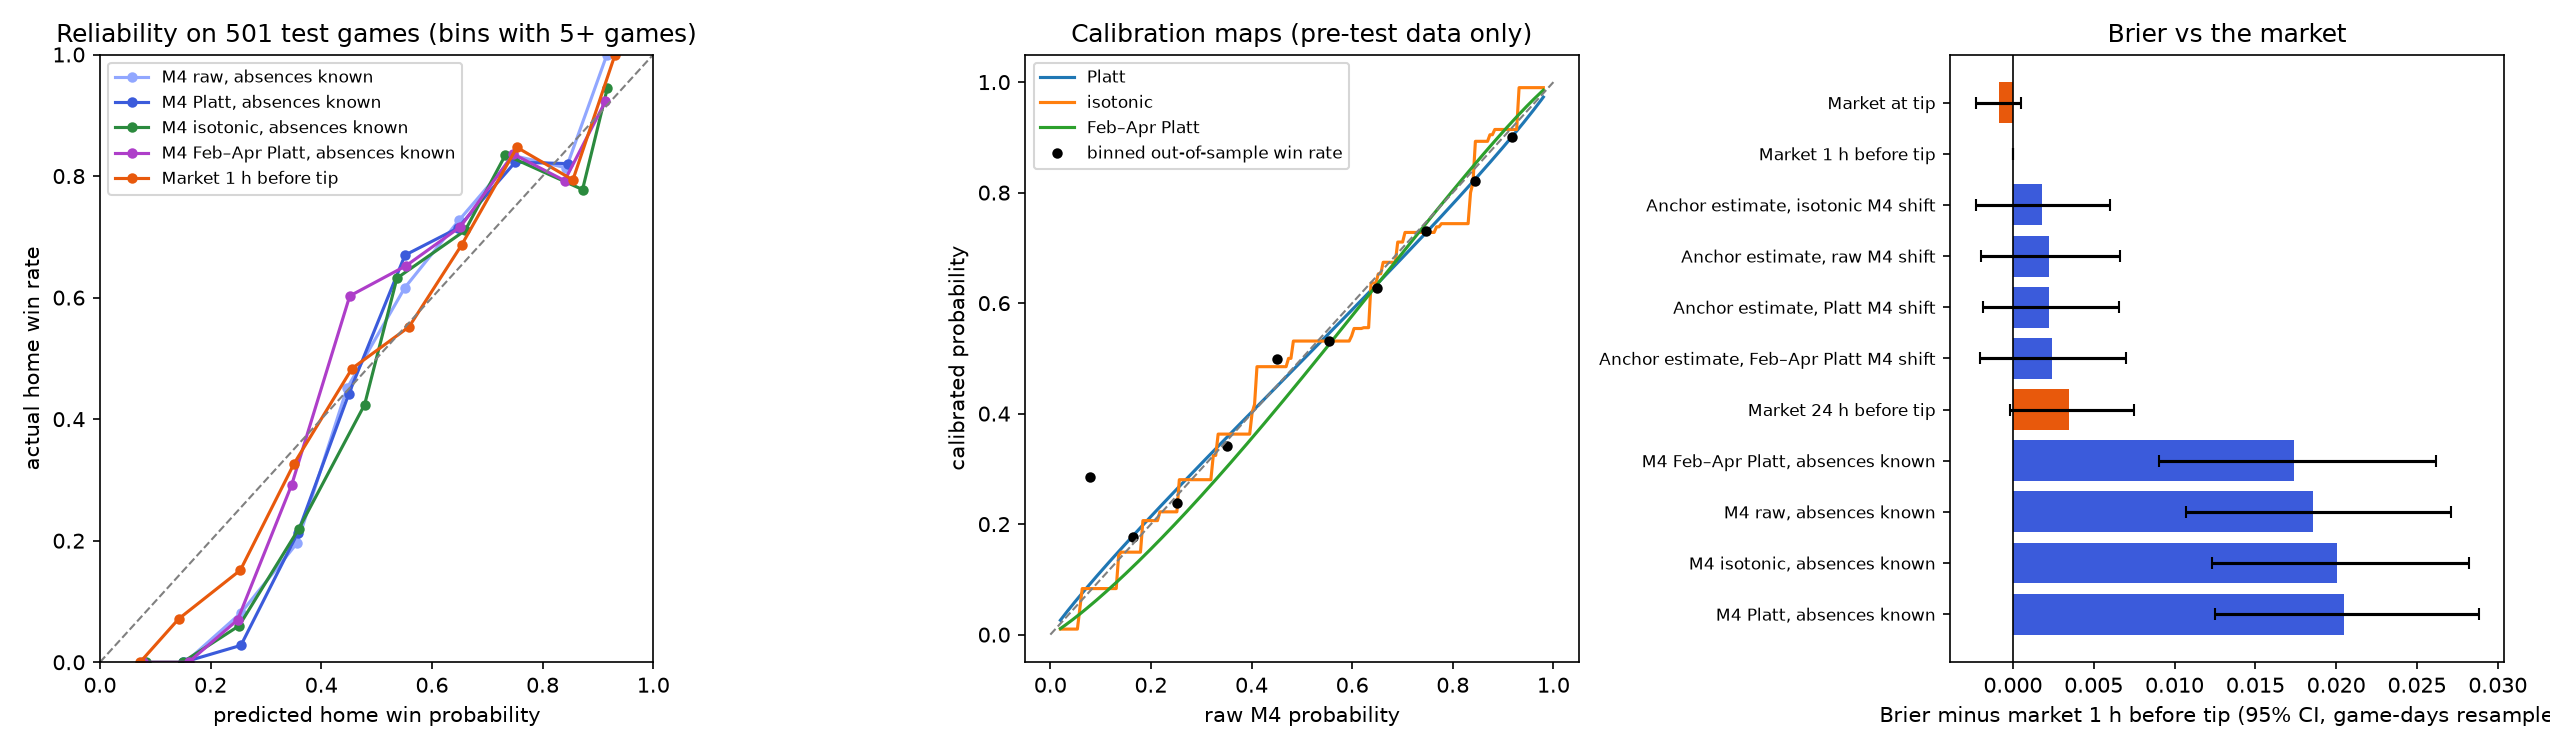

The file beside this chart, header and first rows:
predictor, games, brier, log_loss, accuracy, brier_minus_raw_m4, brier_minus_raw_m4_lo, brier_minus_raw_m4_hi, brier_minus_market_1h, brier_minus_market_1h_lo, brier_minus_market_1h_hi
M4 raw, absences known, 501, 0.1827, 0.5476, 0.7405, 0.0, 0.0, 0.0, 0.01859, 0.01074, 0.02708
M4 Platt, absences known, 501, 0.1846, 0.5523, 0.7445, 0.001905, 0.00111, 0.002655, 0.0205, 0.01249, 0.02882
M4 isotonic, absences known, 501, 0.1841, 0.551, 0.7485, 0.001443, -0.0008502, 0.003592, 0.02003, 0.01229, 0.02821
M4 Feb–Apr Platt, absences known, 501, 0.1815, 0.5429, 0.7226, -0.001181, -0.003383, 0.001069, 0.01741, 0.009022, 0.0262
Anchor estimate, raw M4 shift, 501, 0.1663, 0.504, 0.7565, -0.01636, -0.02321, -0.009255, 0.002233, -0.001978, 0.00662
Anchor estimate, Platt M4 shift, 501, 0.1664, 0.504, 0.7565, -0.01634, -0.02317, -0.009266, 0.002252, -0.001848, 0.006543
Anchor estimate, isotonic M4 shift, 501, 0.1659, 0.5055, 0.7485, -0.01682, -0.0237, -0.009646, 0.001769, -0.002308, 0.005996
Anchor estimate, Feb–Apr Platt M4 shift, 501, 0.1665, 0.5049, 0.7585, -0.01619, -0.0231, -0.008935, 0.002406, -0.002007, 0.007001
Market 24 h before tip, 501, 0.1676, 0.5072, 0.7505, -0.01512, -0.02243, -0.007889, 0.003473, -0.0002091, 0.007491
Market 1 h before tip, 501, 0.1641, 0.4973, 0.7505, -0.01859, -0.02708, -0.01074, 0.0, 0.0, 0.0
Market at tip, 501, 0.1633, 0.4956, 0.7585, -0.01945, -0.0279, -0.01147, -0.0008589, -0.002274, 0.0005259
